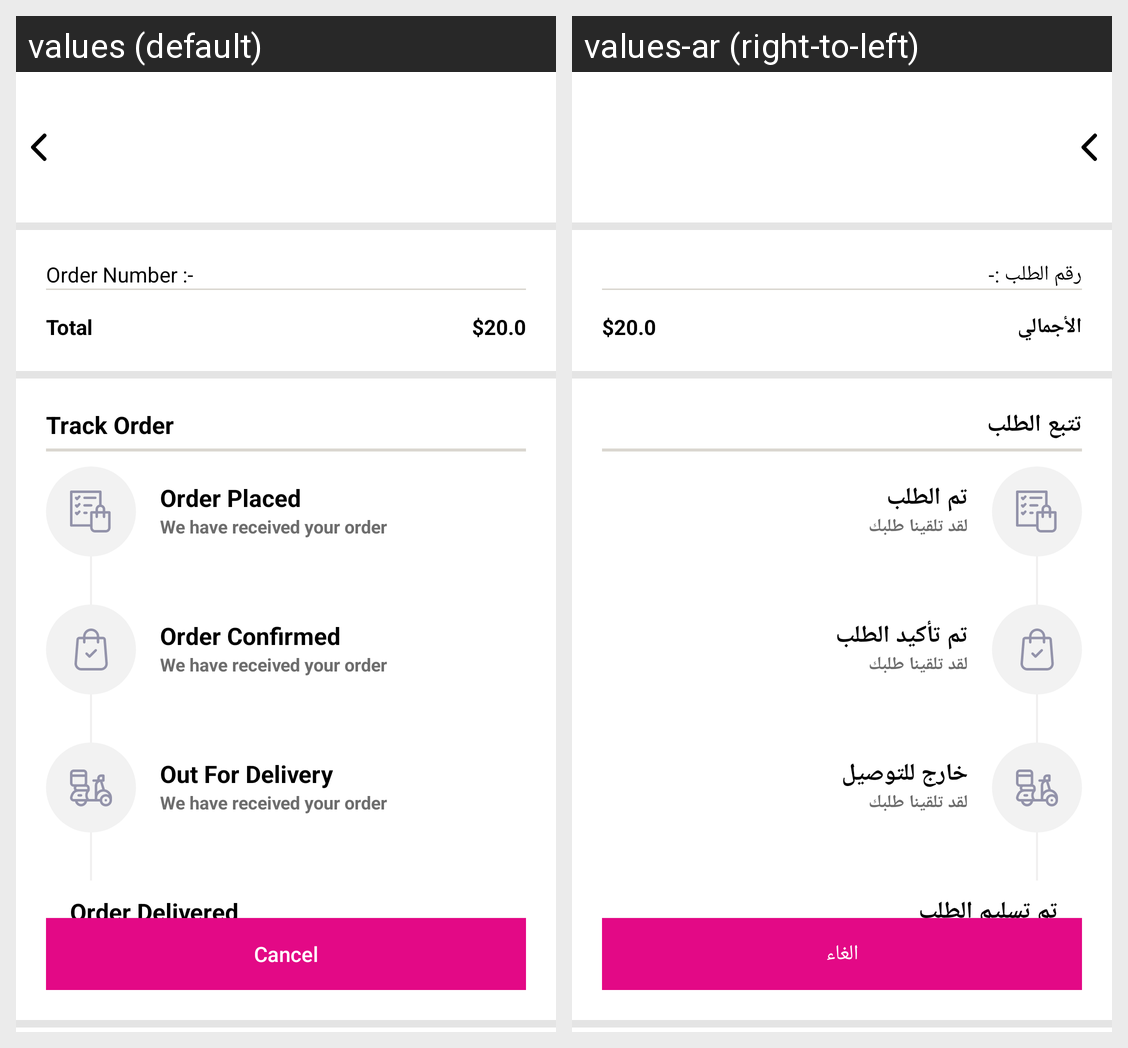

Translations of the strings shown on this Android screen, per locale in the grid:
Android screen res/layout/activity_order_details.xml rendered under 2 locales, left to right: values (default), values-ar (right-to-left). Device: Nexus 5 (rendered at 1080×1920; each locale shown at half size, 540×960, under a caption strip naming it); theme Theme.Shoparty_android.
Strings drawn on this screen, with the default value and each locale's value (text and hints the layout hard-codes, and strings that could not be matched under every locale, appear in the picture but are not listed):

ordernumber
  values: Order Number :-
  values-ar: رقم الطلب :-

total
  values: Total
  values-ar: الأجمالي

_20_0
  values: $20.0
  values-ar: $20.0

track_order
  values: Track Order
  values-ar: تتبع الطلب

order_placed
  values: Order Placed
  values-ar: تم الطلب

we_have_received_your_order
  values: We have received your order
  values-ar: لقد تلقينا طلبك

order_confirmed
  values: Order Confirmed
  values-ar: تم تأكيد الطلب

out_for_delivery
  values: Out For Delivery
  values-ar: خارج للتوصيل

orderdelivered
  values: Order Delivered
  values-ar: تم تسليم الطلب

cancel
  values: Cancel
  values-ar: الغاء
